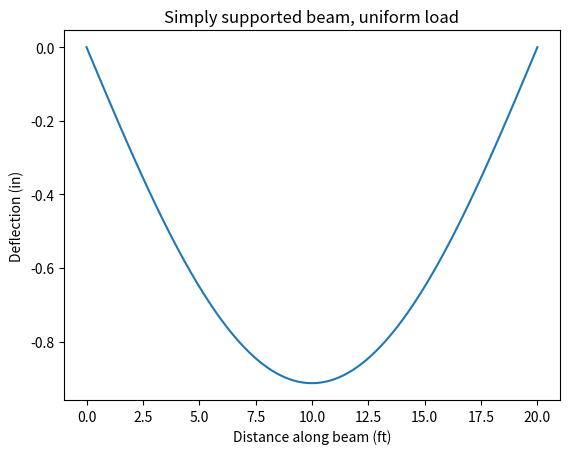

Python code for this plot: (Note: this script raises an exception after producing the figure.)
"""Create the beam deflection plot (default Matplotlib style). Run from the repository root: python docs/unit3/00_numpy/figure_scripts/create_beam_deflection.py"""

from pathlib import Path

import matplotlib.pyplot as plt
import numpy as np


def main() -> None:
    L = 20 * 12          # span, in
    w = 1500 / 12        # uniform load, lb/in (1.5 kip/ft)
    E = 29_000_000       # modulus of elasticity of steel, psi
    I = 204              # moment of inertia of a W12x26, in^4

    x = np.linspace(0, L, 101)
    y = -w * x * (L**3 - 2 * L * x**2 + x**3) / (24 * E * I)

    print(f"Largest deflection: {abs(y.min()):.2f} in")
    print(f"Allowed (L/360):    {L / 360:.2f} in")

    figure = plt.figure()
    plt.plot(x / 12, y)
    plt.xlabel("Distance along beam (ft)")
    plt.ylabel("Deflection (in)")
    plt.title("Simply supported beam, uniform load")

    output = Path(__file__).parents[1] / "images" / "beam_deflection.png"
    figure.savefig(output, dpi=150, bbox_inches="tight", facecolor="white")
    plt.close(figure)


if __name__ == "__main__":
    main()
